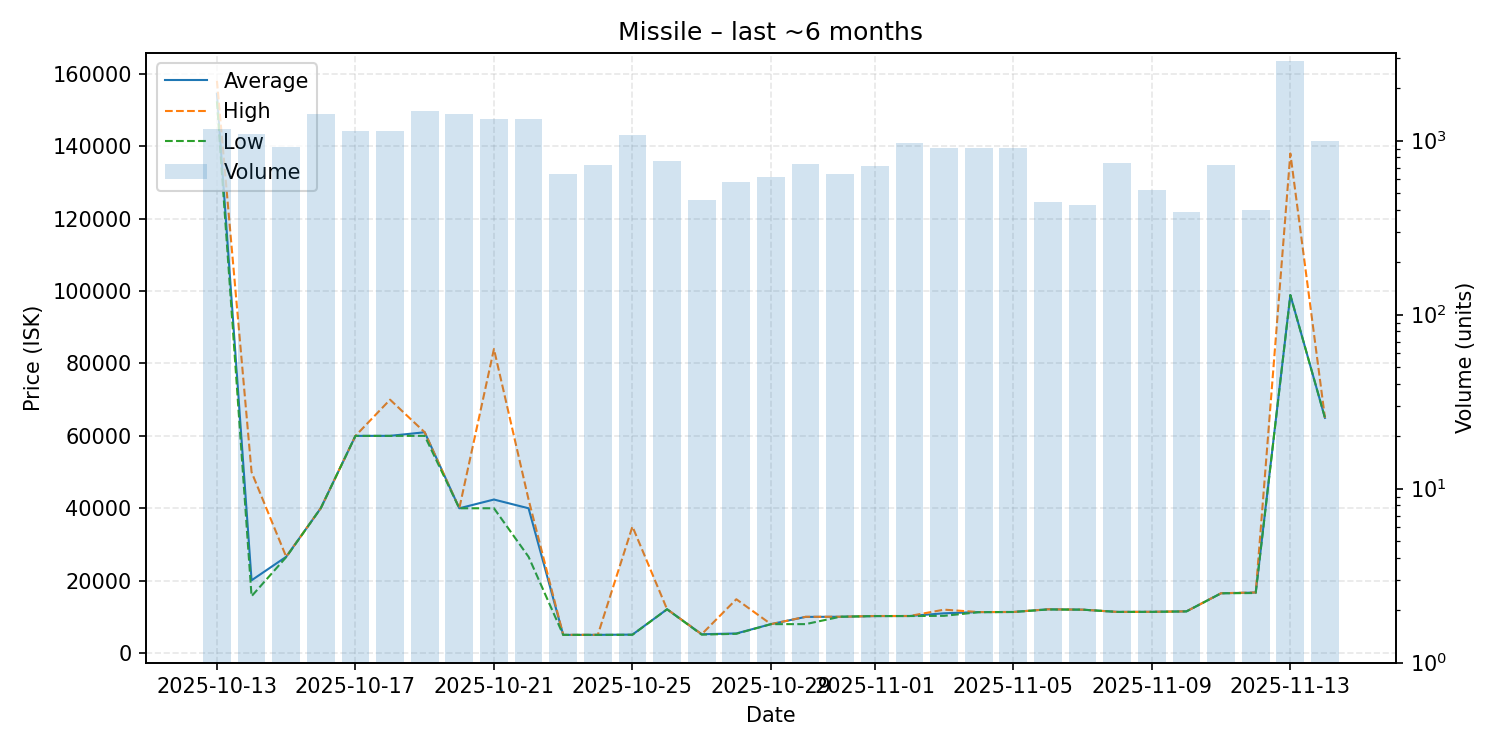

Values plotted in this chart, from the file beside it:
date, average, highest, lowest, order_count, volume
2025-10-13, 154500, 158100, 152400, 382, 1170
2025-10-14, 20110, 50000, 15710, 291, 1094
2025-10-15, 26600, 26620, 26500, 251, 918
2025-10-16, 40040, 40040, 40040, 348, 1424
2025-10-17, 60000, 60000, 60000, 325, 1137
2025-10-18, 60010, 70000, 60000, 280, 1136
2025-10-19, 61000, 61000, 60010, 269, 1475
2025-10-20, 40000, 40010, 40000, 215, 1430
2025-10-21, 42420, 83990, 40010, 206, 1323
2025-10-22, 40000, 42420, 26600, 169, 1325
2025-10-23, 5037, 5038, 5037, 131, 640
2025-10-24, 5043, 5046, 5041, 169, 720
2025-10-25, 5110, 34960, 5060, 196, 1074
2025-10-26, 12110, 12110, 12110, 185, 759
2025-10-27, 5211, 5212, 5101, 117, 453
2025-10-28, 5428, 14880, 5336, 142, 579
2025-10-29, 8001, 8001, 8001, 145, 616
2025-10-30, 10000, 10030, 8006, 194, 734
2025-10-31, 10040, 10040, 10040, 153, 639
2025-11-01, 10230, 10250, 10230, 177, 710
2025-11-02, 10250, 10250, 10240, 241, 974
2025-11-03, 11000, 12000, 10300, 198, 911
2025-11-04, 11330, 11340, 11300, 169, 903
2025-11-05, 11360, 11360, 11360, 114, 911
2025-11-06, 12100, 12100, 12050, 91, 442
2025-11-07, 12000, 12000, 12000, 93, 425
2025-11-08, 11380, 11380, 11380, 106, 745
2025-11-09, 11400, 11410, 11390, 115, 521
2025-11-10, 11530, 11530, 11520, 89, 387
2025-11-11, 16530, 16535, 16520, 123, 723
2025-11-12, 16730, 16750, 16600, 77, 399
2025-11-13, 98900, 138000, 98900, 80, 2883
2025-11-14, 64970, 64970, 64970, 69, 998
